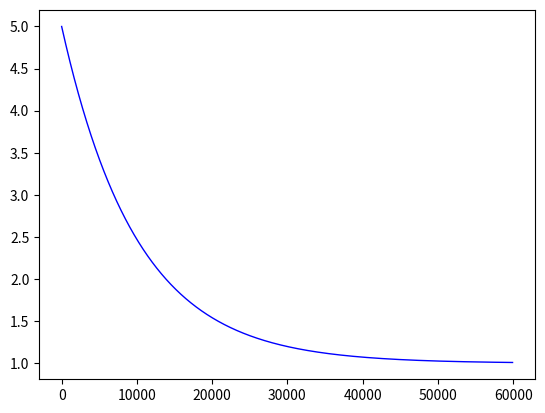
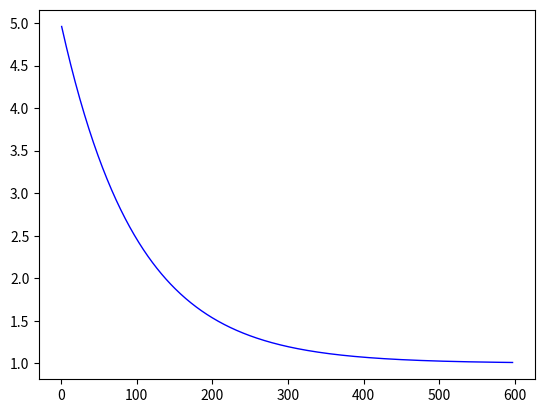
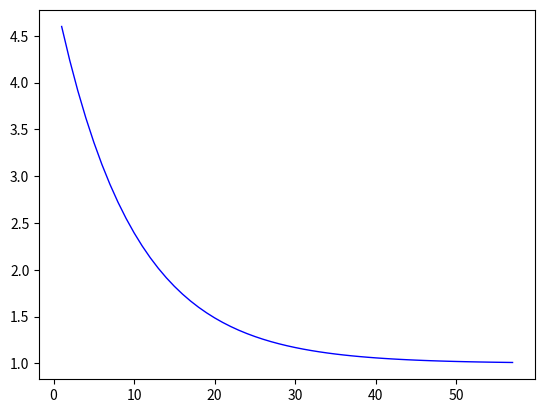

Generate these figures, in order, with matplotlib:
# 경사 하강법
import matplotlib.pyplot as plt

x, y, m = 1.0, 1.0, 1

# 새로운 w를 구해주는 함수
def calc(w, alpha):     # alpha : 학습률
    result = w - alpha * (1 / m) * (w * x - y) * x

    return result

def iteration(w, alpha):    # iteration : 반복 횟수
    cnt = 0     # 카운터 변수
    counter = []    # 카운터 변수들을 저장할 카운터 리스트
    data = []   # w값들의 추이를 저장할 리스트
    totaldata = []

    while True:
        if w < 1.01:
            message = '학습률이 ' + str(alpha) + '일 때 반복 횟수는 ' + str(cnt) + '입니다.'
            print(message)
            break
        cnt += 1
        w = calc(w, alpha)
        counter.append(cnt)
        data.append(w)

    # end while
    totaldata.append(counter)
    totaldata.append(data)
    return totaldata

def makeChart(draw_chart, index, learning_rate):
    plt.figure()
    plt.plot(draw_chart[0], draw_chart[1], color='b', linestyle='solid', linewidth=1)
    filename = 'gradientDescentEx' + str(index).zfill(2) + '.png'
    plt.savefig(filename)

alpha_list = [0.0001, 0.01, 0.1]
# alpha_list = [0.1]

for idx in range(len(alpha_list)):
    w = 5.0     # 초기값을 5라고 가정
    chartdata = iteration(w, alpha_list[idx])
    # print('chardata : ', chartdata)
    makeChart(chartdata, idx+1, alpha_list[idx])
print('fin')
